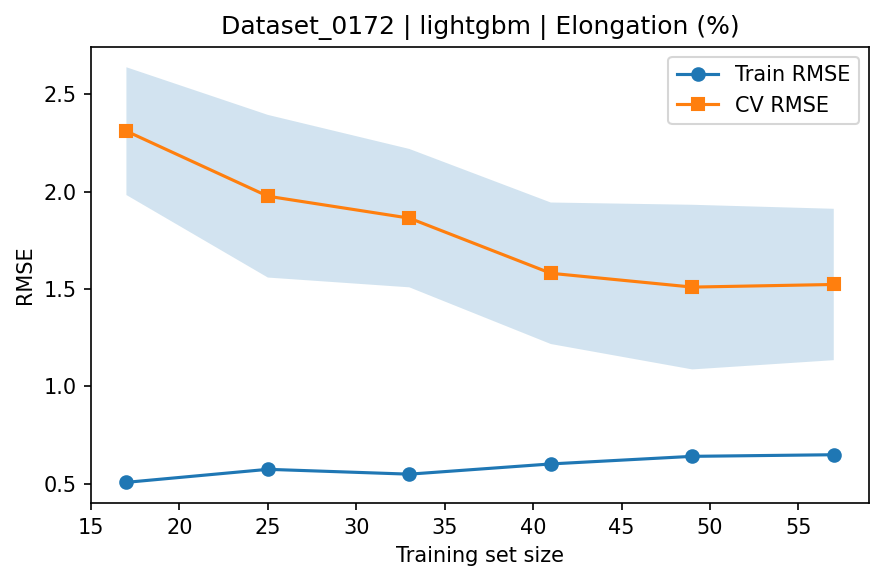

The file beside this chart, header and first rows:
train_size, train_rmse_mean, train_rmse_std, test_rmse_mean, test_rmse_std
17, 0.5062, 0.03936, 2.311, 0.3282
25, 0.573, 0.09018, 1.976, 0.4179
33, 0.5481, 0.08125, 1.864, 0.3555
41, 0.6007, 0.0759, 1.58, 0.3636
49, 0.6397, 0.1225, 1.509, 0.423
57, 0.648, 0.05137, 1.523, 0.3889
